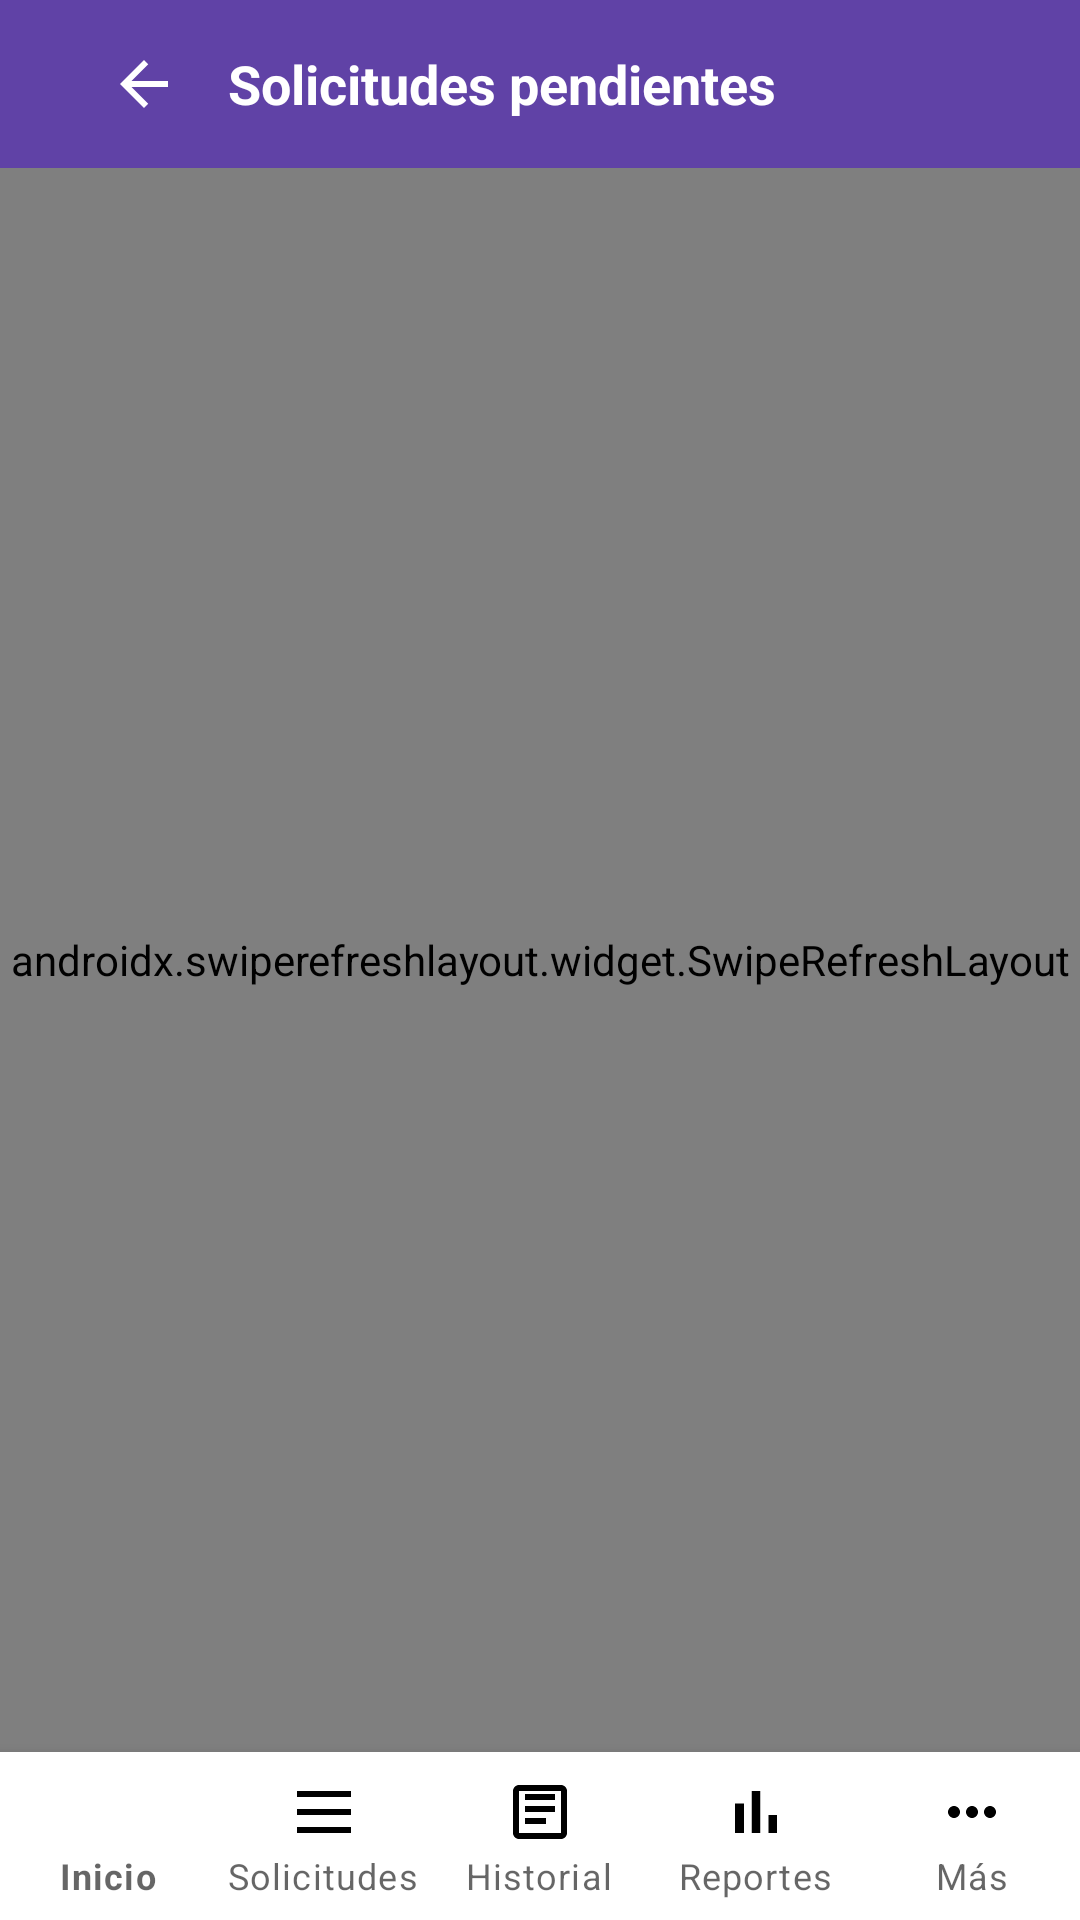

Layout XML and referenced resources for this Android screen:
<!-- AndroidManifest.xml: application theme Theme.ApiMovil -->
<!-- res/layout/fragment_solicitudes_pendientes.xml -->
<?xml version="1.0" encoding="utf-8"?>
<LinearLayout xmlns:android="http://schemas.android.com/apk/res/android"
    xmlns:app="http://schemas.android.com/apk/res-auto"
    android:layout_width="match_parent"
    android:layout_height="match_parent"
    android:background="@color/fondo"
    android:orientation="vertical">

    <com.google.android.material.appbar.AppBarLayout
        android:layout_width="match_parent"
        android:layout_height="wrap_content"
        app:elevation="0dp">

        <com.google.android.material.appbar.MaterialToolbar
            android:layout_width="match_parent"
            android:layout_height="?attr/actionBarSize"
            android:background="?attr/colorPrimary">

            <LinearLayout
                android:layout_width="match_parent"
                android:layout_height="wrap_content"
                android:gravity="center_vertical"
                android:orientation="horizontal"
                android:paddingHorizontal="12dp">

                <ImageButton
                    android:id="@+id/btnVolver"
                    android:layout_width="40dp"
                    android:layout_height="40dp"
                    android:background="?attr/selectableItemBackgroundBorderless"
                    android:contentDescription="@string/volver"
                    android:src="@drawable/ic_back"
                    app:tint="@color/blanco" />

                <TextView
                    android:layout_width="wrap_content"
                    android:layout_height="wrap_content"
                    android:layout_marginStart="8dp"
                    android:text="@string/solicitudes_pendientes"
                    android:textColor="@color/blanco"
                    android:textSize="18sp"
                    android:textStyle="bold" />
            </LinearLayout>

        </com.google.android.material.appbar.MaterialToolbar>
    </com.google.android.material.appbar.AppBarLayout>

    <TextView
        android:id="@+id/textAyuda"
        android:layout_width="match_parent"
        android:layout_height="wrap_content"
        android:layout_margin="16dp"
        android:background="@drawable/bg_tarjeta_info"
        android:padding="12dp"
        android:text="@string/solo_consulta_no_puedes_asignar"
        android:textColor="@color/marca_oscuro"
        android:textSize="13sp"
        android:visibility="gone" />

    <androidx.swiperefreshlayout.widget.SwipeRefreshLayout
        android:id="@+id/swipeRefresh"
        android:layout_width="match_parent"
        android:layout_height="0dp"
        android:layout_weight="1">

        <FrameLayout
            android:layout_width="match_parent"
            android:layout_height="match_parent">

            <androidx.recyclerview.widget.RecyclerView
                android:id="@+id/recycler"
                android:layout_width="match_parent"
                android:layout_height="match_parent"
                android:clipToPadding="false"
                android:paddingHorizontal="20dp"
                android:paddingTop="16dp"
                android:paddingBottom="88dp" />

            <ProgressBar
                android:id="@+id/progress"
                android:layout_width="40dp"
                android:layout_height="40dp"
                android:layout_gravity="center"
                android:visibility="gone" />

            <TextView
                android:id="@+id/textVacio"
                android:layout_width="wrap_content"
                android:layout_height="wrap_content"
                android:layout_gravity="center"
                android:accessibilityLiveRegion="polite"
                android:text="@string/no_hay_solicitudes_pendientes"
                android:textColor="@color/texto_secundario"
                android:textSize="14sp"
                android:visibility="gone" />

            <TextView
                android:id="@+id/textError"
                android:layout_width="wrap_content"
                android:layout_height="wrap_content"
                android:layout_gravity="center"
                android:accessibilityLiveRegion="polite"
                android:textColor="@color/estado_vencida"
                android:textSize="14sp"
                android:visibility="gone" />
        </FrameLayout>
    </androidx.swiperefreshlayout.widget.SwipeRefreshLayout>

    <include
        android:id="@+id/incluirNavInferior"
        layout="@layout/widget_bottom_nav_admin" />

</LinearLayout>
<!-- res/layout/widget_bottom_nav_admin.xml (included above) -->
<?xml version="1.0" encoding="utf-8"?>
<com.google.android.material.bottomnavigation.BottomNavigationView
    xmlns:android="http://schemas.android.com/apk/res/android"
    xmlns:app="http://schemas.android.com/apk/res-auto"
    android:id="@+id/bottomNavAdmin"
    android:layout_width="match_parent"
    android:layout_height="wrap_content"
    android:background="@color/blanco"
    app:labelVisibilityMode="labeled"
    app:itemIconTint="@color/selector_nav_item"
    app:itemTextColor="@color/selector_nav_item"
    app:menu="@menu/bottom_nav_admin" />
<!-- resources referenced by this layout -->
<resources>
  <color name="blanco">#FFFFFF</color>
  <color name="estado_vencida">#C62828</color>
  <color name="fondo">#FAF9FC</color>
  <color name="marca_oscuro">#342052</color>
  <color name="texto_secundario">#706A7A</color>
  <!-- drawable bg_tarjeta_info (drawable) -->
  <?xml version="1.0" encoding="utf-8"?>
  <shape xmlns:android="http://schemas.android.com/apk/res/android" android:shape="rectangle">
      <solid android:color="@color/marca_claro" />
      <corners android:radius="16dp" />
  </shape>
  <!-- drawable ic_back (drawable) -->
  <?xml version="1.0" encoding="utf-8"?>
  <vector xmlns:android="http://schemas.android.com/apk/res/android"
      android:width="24dp" android:height="24dp"
      android:viewportWidth="24" android:viewportHeight="24">
      <path android:fillColor="#24212D"
          android:pathData="M20,11H7.83l5.59,-5.59L12,4l-8,8 8,8 1.41,-1.41L7.83,13H20v-2z" />
  </vector>
  <string name="no_hay_solicitudes_pendientes">No hay solicitudes pendientes en este momento.</string>
  <string name="solicitudes_pendientes">Solicitudes pendientes</string>
  <string name="solo_consulta_no_puedes_asignar">Modo solo consulta: contabilidad puede ver solicitudes pero la asignación de montos es exclusiva del administrador.</string>
  <string name="volver">Volver</string>
  <style name="Theme.ApiMovil" parent="Theme.MaterialComponents.Light.NoActionBar">
          <item name="colorPrimary">@color/marca</item>
          <item name="colorPrimaryVariant">@color/marca_oscuro</item>
          <item name="colorOnPrimary">@color/blanco</item>
          <item name="colorSecondary">@color/marca_claro</item>
          <item name="colorOnSecondary">@color/texto_principal</item>
          <item name="android:windowBackground">@color/fondo</item>
          <item name="android:statusBarColor">@color/marca_oscuro</item>
          <item name="android:forceDarkAllowed" tools:targetApi="q">false</item>
      </style>
  <color name="marca_claro">#EEE7FA</color>
  <color name="marca">#6042A6</color>
  <color name="texto_principal">#24212D</color>
</resources>
